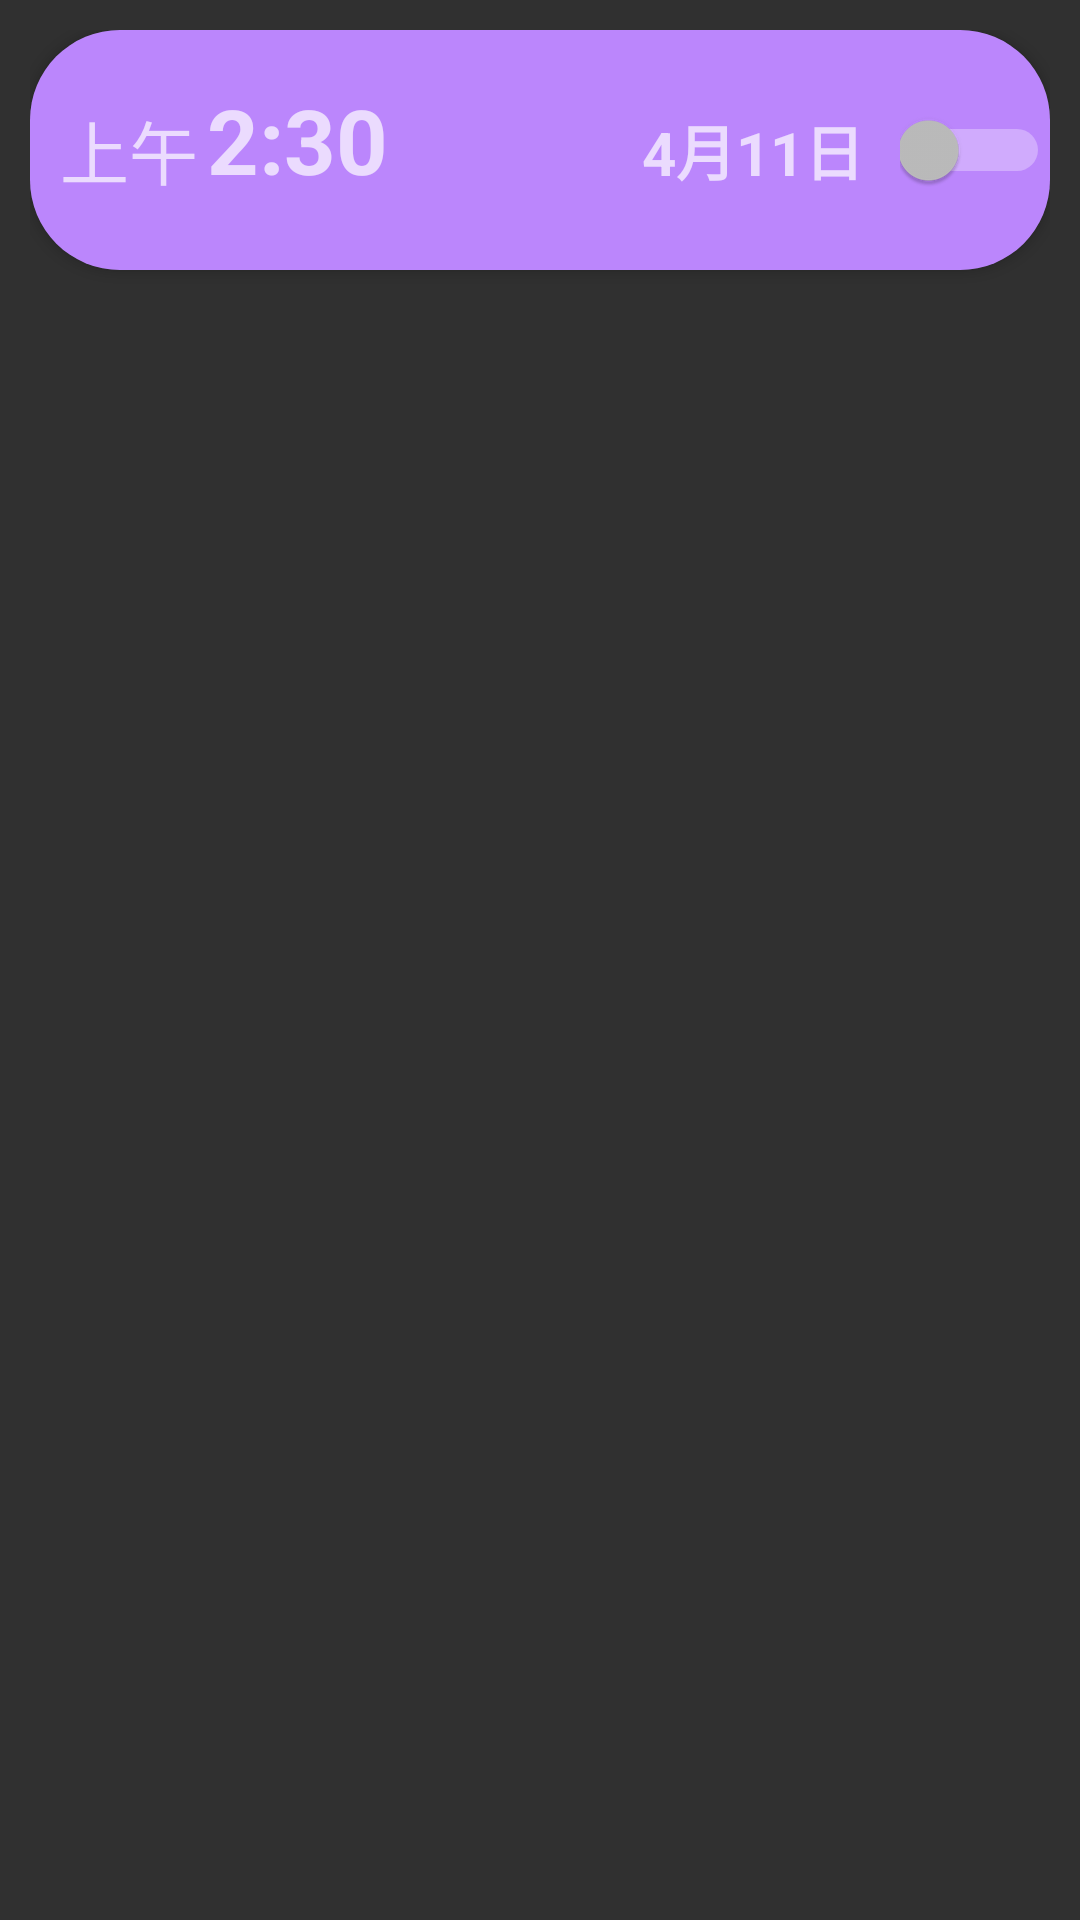

The Android layout XML behind this screen, and the referenced resources:
<!-- AndroidManifest.xml: application theme Theme.AppCompat.NoActionBar -->
<!-- res/layout/rv_item_view.xml -->
<?xml version="1.0" encoding="utf-8"?>
<FrameLayout xmlns:android="http://schemas.android.com/apk/res/android"
    xmlns:tools="http://schemas.android.com/tools"
    android:layout_width="match_parent"
    android:layout_height="wrap_content"
    xmlns:app="http://schemas.android.com/apk/res-auto"
    android:padding="10dp">

    <androidx.cardview.widget.CardView
        android:layout_width="wrap_content"
        android:layout_height="wrap_content"
        app:cardCornerRadius="30dp">

        <RelativeLayout
            android:layout_width="match_parent"
            android:layout_height="80dp"
            android:background="@color/purple_200">


            <TextView
                android:id="@+id/tv_noon_afternoon"
                android:layout_width="wrap_content"
                android:layout_height="wrap_content"
                android:layout_centerVertical="true"
                android:text="上午"
                android:textSize="23sp"
                android:layout_marginLeft="10dp"/>

            <TextView
                android:id="@+id/tv_clock_time"
                android:layout_width="wrap_content"
                android:layout_height="wrap_content"
                android:text="2:30"
                android:textSize="30sp"
                android:textStyle="bold"
                android:layout_toRightOf="@id/tv_noon_afternoon"
                android:layout_alignBottom="@id/tv_noon_afternoon"
                android:layout_marginLeft="3dp"/>

            <TextView
                android:id="@+id/tv_date"
                android:layout_width="wrap_content"
                android:layout_height="wrap_content"
                android:text="4月11日"
                android:textSize="20sp"
                android:textStyle="bold"
                android:layout_centerVertical="true"
                android:layout_toLeftOf="@id/switch_excute"
                android:layout_marginRight="12dp"/>

            <Switch
                android:id="@+id/switch_excute"
                android:layout_width="50dp"
                android:layout_height="40dp"
                android:layout_alignParentRight="true"
                android:layout_centerVertical="true"
                tools:ignore="UseSwitchCompatOrMaterialXml" />


        </RelativeLayout>


    </androidx.cardview.widget.CardView>


</FrameLayout>
<!-- resources referenced by this layout -->
<resources>

  <!-- not gathered from this repository: default colours our renderer supplied (Android Studio template values) -->
  <color name="purple_200">#FFBB86FC</color>
</resources>
